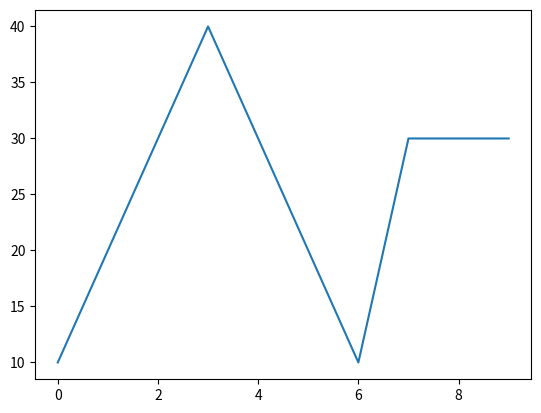

The matplotlib source for this figure:
import matplotlib.pyplot as plt
import numpy as np

x = np.arange(10)

y = [10, 20, 30, 40, 30, 20, 10, 30, 30, 30]

plt.plot(x, y)

plt.show()